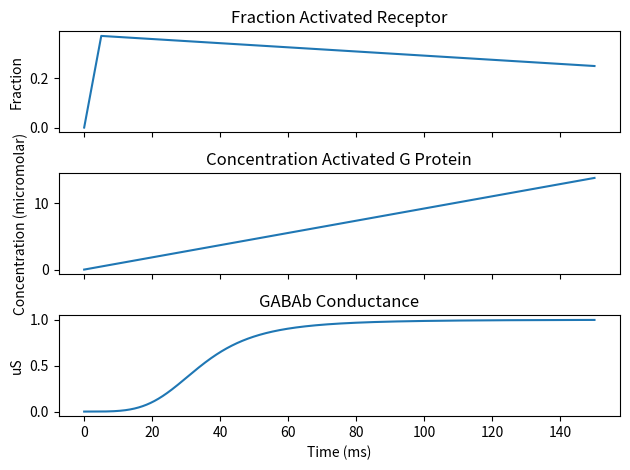

Write the Python code that produced this figure.
import numpy as np
import matplotlib
# matplotlib.use('Qt5Agg')
import matplotlib.pyplot as plt

if __name__ == '__main__':
    Kd = 100  # muM^4
    K1 = 0.5  # mM^-1 ms^-1
    K2 = 0.0012  # ms^-1
    K3 = 0.18  # ms^-1
    K4 = 0.034  # ms^-1

    # Square Pulse forcing function for Transmitter concentration
    def force(t, args):
        return np.select(condlist=[t <= 5], choicelist=[0.5], default=0.0)

    # Vector field for 2 coupled ODEs describing
    # R: activated receptor fraction
    # G: micromolar concentration of activated G protein
    def vector_field(t, y, args):
        r, g = y
        k1, k2, k3, k4 = args
        d_r = k1 * force(t, args) * (1 - r) - k2 * r
        d_g = k3 * r - k4 * g
        d_y = np.array([d_r, d_g])
        return d_y

    t_start = 0
    t_stop = 150
    dt0 = 0.025
    y0 = (0.7, 1)
    field_args = (K1, K2, K3, K4)
    time = np.arange(t_start, t_stop + dt0, dt0)
    y_euler = np.zeros(shape=(len(time), 2))

    for t_index in range(1, len(time)):
        dy = vector_field(time[t_index], y0, field_args)
        y_euler[t_index, :] = y_euler[t_index - 1, :] + dy * (time[t_index] - time[t_index - 1])

    G = y_euler[:, 1]
    R = y_euler[:, 0]

    conductance = G**4 / (G**4 + Kd)

    fig, ax = plt.subplots(3, 1, sharex='all')
    ax[0].plot(time, R)
    ax[0].set_title('Fraction Activated Receptor')
    ax[0].set_ylabel('Fraction')
    ax[1].plot(time, G)
    ax[1].set_title('Concentration Activated G Protein')
    ax[1].set_ylabel('Concentration (micromolar)')
    ax[2].plot(time, conductance)
    ax[2].set_xlabel('Time (ms)')
    ax[2].set_ylabel('uS')
    ax[2].set_title('GABAb Conductance')
    fig.tight_layout()
